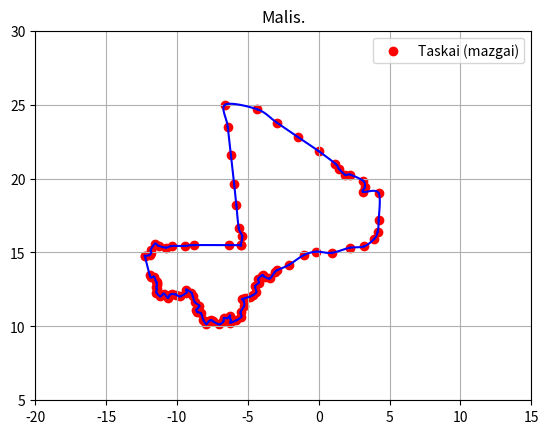

Python code for this plot:
import numpy as np
import matplotlib.pyplot as plt

 #Lagranzo daugianaris 
def Lagranzas(X, j, x):
    n = X.shape[0]
    L = np.ones(x.shape, dtype=np.double)
    for i in range(0, n):    # intervalo 2 taskai
        if (j != i):
            # esant visiems vaizudojamiems taskams, tik vieno tasko atzvilgiu
            L = L * ((x - X[i]) / (X[j] - X[i]))  
    return L


 #Lagranzo daugianario isvestine
def LagranzoIsvestine(X, j, x):
    n = X.shape[0]
    DL = np.zeros(x.shape, dtype=np.double)
    for i in range(0, n):
        if (j == i): 
            continue
        Lds = np.ones(x.shape, dtype=np.double)
        for k in range(0,n):
            if ((j != k) and (i != k)):
                Lds = Lds * (x - X[k])
        DL += Lds
    Ldv = np.ones(x.shape, dtype=np.double)
    for k in range(0, n):
        if (k != j): 
            Ldv = Ldv*(X[j] - X[k])
    DL = DL/Ldv
    return DL


# Ermito daugianaris
def Ermitas(X, j, x):
    L = Lagranzas(X, j, x)             # Lagranzo daugianaris
    DL = LagranzoIsvestine(X, j, X[j]) #Lagranzo daugianario isvestine
    U = (1 - 2 * DL * (x - X[j]))*(L**2)
    V = (x - X[j])*(L**2)
    return U, V
    

#akima formules (skaitinis diferenciavimas)
# tasko isvestines radimas. Pirmas parametras einamas taskas.
def AkimaFormule(x, ximinus1, xi, xiplius1, yi, yiminus1, yiplius1): 
    f = (2*x-xi-xiplius1) / ((ximinus1-xi)*(ximinus1-xiplius1))*yiminus1 
    f += (2*x-ximinus1-xiplius1) / ((xi-ximinus1)*(xi-xiplius1))*yi 
    f += (2*x-ximinus1-xi) / ((xiplius1-ximinus1)*(xiplius1-xi))*yiplius1
    return f

def Akima(x,y):
    n = x.shape[0]
    DY = np.zeros(x.shape, dtype=np.double) 
    for i in range(n):           # einama per visus dotuosius taskus
        if (i == 0):             # jeigu taskas pats pirmas
            ximinus1 = x[0]      # intervalo pradzia pirmas takas x
            xi = x[1]            # intervalo vidurys seknatis x
            xiplius1 = x[2]      # intervalo galas dar sekantis x
            yiminus1 = y[0]      # intervalo pradzia pirmas takas y
            yi = y[1]            # intervalo vidurys seknatis y
            yiplius1 = y[2]      # intervalo galas dar sekantis y  
            DY[i] = AkimaFormule(ximinus1, ximinus1, xi, xiplius1, yi, yiminus1, yiplius1) 
        elif (i == n-1):         # jeigu taskas pats pirmas
            ximinus1 = x[n-3] 
            xi = x[n-2]  
            xiplius1 = x[n-1] 
            yiminus1 = y[n-3]
            yi = y[n-2]
            yiplius1 = y[n-1]
            DY[n-1] = AkimaFormule(xiplius1, ximinus1, xi, xiplius1, yi, yiminus1, yiplius1)
        else:                   # jeigu viduriniai ne galu taskai
            ximinus1 = x[i-1] 
            xi = x[i] 
            xiplius1 = x[i+1] 
            yiminus1 = y[i-1]
            yi = y[i]
            yiplius1 = y[i+1] 
            DY[i] = AkimaFormule(xi, ximinus1, xi, xiplius1, yi, yiminus1, yiplius1)
    return DY

# Malio konturo koordinates 
x = np.array([-12.264,-12.247,-12.225,-12.203,-12.16,-12.139,-12.124,-12.081,-12.07,-12.062,-12.057,-12.05,-12.031,-12.011,-11.991,-11.974,-11.95,-11.936,-11.896,-11.877,-11.863,-11.855,-11.851,-11.846,-11.84,-11.837,-11.833,-11.826,-11.82,-11.82,-11.827,-11.83,-11.831,-11.826,-11.821,-11.813,-11.813,-11.811,-11.814,-11.821,-11.833,-11.839,-11.844,-11.851,-11.861,-11.859,-11.857,-11.845,-11.844,-11.847,-11.848,-11.846,-11.827,-11.821,-11.817,-11.783,-11.768,-11.755,-11.729,-11.727,-11.727,-11.702,-11.698,-11.671,-11.644,-11.615,-11.579,-11.563,-11.536,-11.524,-11.515,-11.513,-11.512,-11.513,-11.515,-11.52,-11.523,-11.526,-11.527,-11.524,-11.515,-11.458,-11.435,-11.41,-11.317,-11.298,-11.045,-11.013,-10.985,-10.948,-10.915,-10.906,-10.891,-10.882,-10.855,-10.844,-10.834,-10.827,-10.811,-10.8,-10.79,-10.782,-10.771,-10.755,-10.747,-10.739,-10.74,-10.736,-10.725,-10.709,-10.649,-10.607,-10.587,-10.585,-10.552,-10.535,-10.516,-10.5,-10.398,-10.371,-10.323,-10.309,-10.223,-10.214,-10.196,-10.188,-10.168,-10.132,-10.108,-10.068,-9.9514,-9.8356,-9.7974,-9.7407,-9.7208,-9.6721,-9.4239,-9.4359,-9.4518,-9.4517,-9.437,-9.3759,-9.3565,-9.3324,-9.3293,-9.343,-9.3492,-9.1758,-9.1414,-9.0186,-9.0032,-8.9112,-8.8434,-8.7693,-8.6893,-8.6039,-8.4702,-8.327,-8.1758,-8.0178,-7.8545,-7.6872,-7.5172,-7.3459,-7.1745,-7.0045,-6.8372,-6.6739,-6.516,-6.3647,-6.3201,-6.2216,-6.0878,-6.0108,-5.9382,-5.8703,-5.8073,-5.6732,-5.516,-5.5156,-5.5153,-5.515,-5.5147,-5.5144,-5.5141,-5.5137,-5.5134,-5.5131,-5.513,-5.5128,-5.5126,-5.5123,-5.5122,-5.5119,-5.5117,-5.5116,-5.5115,-5.5114,-5.5113,-5.5113,-5.5111,-5.511,-5.511,-5.511,-5.511,-5.511,-5.511,-5.511,-5.511,-5.511,-5.511,-5.5099,-5.509,-5.5088,-5.5081,-5.5071,-5.4884,-5.4696,-5.4508,-5.432,-5.4138,-5.3955,-5.3772,-5.3589,-5.3533,-5.3543,-5.3553,-5.3601,-5.3649,-5.405,-5.4459,-5.4854,-5.5297,-5.5665,-5.6059,-5.6146,-5.6233,-5.6277,-5.6376,-5.6476,-5.6575,-5.6673,-5.6773,-5.6872,-5.697,-5.707,-5.7169,-5.7268,-5.7367,-5.7466,-5.7565,-5.7664,-5.7764,-5.7862,-5.7964,-5.8065,-5.8168,-5.827,-5.8371,-5.8474,-5.8575,-5.8677,-5.8778,-5.888,-5.8982,-5.9084,-5.9148,-5.9212,-5.9276,-5.934,-5.9491,-5.9491,-5.9635,-5.9778,-5.9922,-6.0066,-6.0209,-6.0354,-6.0497,-6.0641,-6.0768,-6.0836,-6.0986,-6.1137,-6.1205,-6.1346,-6.1487,-6.1629,-6.177,-6.1911,-6.2052,-6.2194,-6.2335,-6.2476,-6.2617,-6.2759,-6.29,-6.3041,-6.3182,-6.3323,-6.3465,-6.3606,-6.3716,-6.3747,-6.3888,-6.4029,-6.417,-6.4312,-6.4453,-6.4594,-6.4666,-6.4826,-6.4984,-6.5057,-6.5063,-6.5159,-6.5255,-6.5352,-6.5448,-6.5545,-6.5642,-6.5738,-6.5834,-6.5931,-6.3717,-6.1502,-5.9288,-5.7073,-5.4859,-5.2645,-5.0431,-4.8216,-4.8215,-4.8214,-4.8212,-4.7449,-4.6687,-4.5924,-4.516,-4.4049,-4.3252,-4.2455,-4.1659,-4.0862,-4.0065,-3.9267,-3.847,-3.7673,-3.6876,-3.608,-3.5283,-3.4485,-3.3688,-3.2891,-3.2095,-3.1296,-3.0431,-2.9564,-2.8698,-2.7831,-2.6964,-2.6098,-2.5232,-2.4365,-2.3499,-2.2632,-2.1766,-2.0899,-2.0033,-1.9166,-1.83,-1.7433,-1.6567,-1.5701,-1.4835,-1.3968,-1.3101,-1.2235,-1.1369,-1.0502,-0.96358,-0.87692,-0.79031,-0.70365,-0.61693,-0.53032,-0.44366,-0.35703,-0.27039,-0.18373,-0.097044,-0.010408,0.0037346,0.076253,0.16297,0.2495,0.33616,0.4228,0.50946,0.59607,0.68268,0.76939,0.856,0.94261,1.0293,1.1465,1.1593,1.1779,1.1801,1.1675,1.1453,1.1446,1.1472,1.1546,1.1685,1.1913,1.2125,1.2523,1.2733,1.2967,1.3105,1.3315,1.3469,1.364,1.4072,1.4475,1.4658,1.4835,1.5204,1.5597,1.6237,1.644,1.6501,1.6492,1.6592,1.7781,1.7992,1.8209,1.8389,1.855,1.8706,1.8803,1.8838,1.8914,1.9134,1.9243,1.9412,1.9553,1.9671,1.9756,1.9834,1.9934,2.0563,2.0712,2.0975,2.1382,2.1613,2.1824,2.2008,2.2182,2.2796,2.3165,2.3482,2.3887,2.4004,2.4157,2.4399,2.4593,2.4954,2.5148,2.5257,2.6169,2.6718,2.946,3.0726,3.1305,3.147,3.1832,3.1988,3.2128,3.2168,3.1983,3.1994,3.2122,3.2175,3.2229,3.2281,3.2323,3.2317,3.2262,3.226,3.2348,3.2475,3.2582,3.2608,3.251,3.2327,3.2115,3.1929,3.1838,3.1789,3.1744,3.1527,3.1393,3.1342,3.1266,3.1118,3.1027,3.1041,3.1209,3.1388,3.1586,3.1798,3.226,3.2849,3.3084,3.3184,3.3331,3.3587,3.4397,3.4398,3.5446,3.7156,3.7903,3.8865,4.0576,4.2286,4.229,4.2294,4.2298,4.2303,4.2303,4.2307,4.2311,4.2315,4.2319,4.2322,4.2324,4.2326,4.2331,4.2334,4.2338,4.2343,4.2347,4.235,4.2353,4.2356,4.2223,4.2117,4.2037,4.1978,4.1966,4.202,4.1976,4.1846,4.182,4.1823,4.183,4.1834,4.184,4.1759,4.1617,4.1182,4.0948,4.0756,4.0606,3.9712,3.9669,3.9708,3.9832,3.984,3.9845,3.9847,3.9846,3.9848,3.9842,3.9832,3.9251,3.9099,3.9035,3.8945,3.8865,3.8738,3.8712,3.8461,3.8084,3.7289,3.6922,3.6141,3.5265,3.5165,3.5071,3.4888,3.4833,3.3804,3.1923,3.073,3.0335,3.0175,3.0103,3.0078,3.0058,3.0057,3.0002,2.9507,2.8541,2.7575,2.661,2.5642,2.4677,2.371,2.2745,2.1779,2.0814,1.9846,1.8881,1.7914,1.6949,1.5984,1.5017,1.4052,1.3315,1.2978,1.2709,1.2032,1.1231,1.0575,0.97372,0.94933,0.92214,0.76918,0.73993,0.71141,0.68381,0.67007,0.51483,0.48352,0.41879,0.38704,0.35319,0.22126,0.2132,0.21278,0.21847,-0.033197,-0.033404,-0.16699,-0.2367,-0.29918,-0.36147,-0.39767,-0.42573,-0.4356,-0.45865,-0.4679,-0.50034,-0.71972,-0.7529,-0.77127,-0.78282,-0.83625,-0.8364,-1.0431,-1.0433,-1.0786,-1.1167,-1.3077,-1.3503,-1.6969,-1.7667,-1.837,-1.9191,-1.967,-1.9971,-2.005,-2.0234,-2.0273,-2.0359,-2.085,-2.1043,-2.1198,-2.1519,-2.3856,-2.4617,-2.5161,-2.5974,-2.6198,-2.6763,-2.6932,-2.8409,-2.8673,-2.8616,-2.8586,-2.857,-2.8554,-2.8945,-2.9122,-2.9281,-2.9234,-2.8952,-2.9305,-2.965,-2.9723,-2.9793,-2.9864,-2.9948,-3.0191,-3.027,-3.0386,-3.056,-3.0675,-3.0745,-3.0773,-3.0822,-3.1,-3.1251,-3.146,-3.1679,-3.1958,-3.2404,-3.2671,-3.287,-3.2663,-3.2597,-3.2639,-3.2692,-3.284,-3.2486,-3.2624,-3.4265,-3.4485,-3.4523,-3.4406,-3.4395,-3.4495,-3.4616,-3.4739,-3.5161,-3.5385,-3.5451,-3.5539,-3.57,-3.5766,-3.5898,-3.5969,-3.6787,-3.7244,-3.7986,-3.8171,-3.8581,-3.8926,-3.9089,-3.9288,-3.9484,-3.9716,-3.984,-3.9716,-3.963,-3.9427,-3.9349,-3.9255,-3.9186,-3.918,-3.9234,-3.9475,-3.9561,-3.9593,-3.9645,-3.9655,-3.9703,-3.9741,-3.9777,-3.9813,-3.9845,-3.998,-3.9922,-3.9795,-3.9716,-3.9769,-3.9902,-4.0054,-4.016,-4.0282,-4.0435,-4.0525,-4.0793,-4.0875,-4.1043,-4.1147,-4.1316,-4.1471,-4.166,-4.1769,-4.1865,-4.1958,-4.2055,-4.2207,-4.2388,-4.2535,-4.2581,-4.2512,-4.23,-4.2278,-4.2348,-4.2462,-4.3102,-4.327,-4.3396,-4.3459,-4.3511,-4.3511,-4.3454,-4.3164,-4.2897,-4.2769,-4.2478,-4.2293,-4.2213,-4.2246,-4.2119,-4.2133,-4.2341,-4.244,-4.2455,-4.2576,-4.2763,-4.2972,-4.3109,-4.3394,-4.3689,-4.402,-4.4353,-4.4644,-4.4749,-4.4817,-4.4853,-4.4913,-4.4825,-4.4391,-4.4225,-4.4014,-4.3926,-4.3872,-4.3869,-4.3934,-4.4076,-4.4266,-4.4437,-4.4516,-4.4154,-4.4061,-4.4358,-4.4448,-4.4527,-4.4625,-4.4772,-4.4882,-4.4907,-4.4905,-4.494,-4.4923,-4.4935,-4.4974,-4.5855,-4.5605,-4.5702,-4.6003,-4.6361,-4.6467,-4.6487,-4.6527,-4.6537,-4.6736,-4.6837,-4.704,-4.7146,-4.7251,-4.7323,-4.739,-4.7469,-4.7613,-4.7895,-4.8068,-4.8262,-4.8472,-4.89,-4.9107,-4.9321,-4.9537,-4.9755,-4.9845,-4.9942,-5.0047,-5.016,-5.0343,-5.0738,-5.0893,-5.1039,-5.137,-5.1678,-5.1829,-5.2095,-5.2482,-5.2682,-5.2752,-5.2825,-5.288,-5.2934,-5.3002,-5.3065,-5.3111,-5.3148,-5.319,-5.3538,-5.3571,-5.3646,-5.3699,-5.3756,-5.3879,-5.3923,-5.4059,-5.4124,-5.4122,-5.406,-5.4004,-5.3745,-5.3706,-5.3533,-5.3447,-5.3343,-5.3148,-5.299,-5.2871,-5.2795,-5.2786,-5.2807,-5.2893,-5.2948,-5.3023,-5.3078,-5.3076,-5.3,-5.291,-5.2807,-5.2695,-5.2339,-5.2247,-5.2246,-5.2192,-5.2183,-5.2264,-5.2482,-5.2635,-5.2679,-5.2609,-5.2629,-5.2753,-5.3067,-5.3162,-5.3223,-5.3325,-5.3563,-5.373,-5.3901,-5.4898,-5.5042,-5.5073,-5.5056,-5.4956,-5.5018,-5.4791,-5.4656,-5.447,-5.4351,-5.4314,-5.4453,-5.445,-5.4465,-5.453,-5.4612,-5.468,-5.4731,-5.4826,-5.4821,-5.4772,-5.4759,-5.4606,-5.4705,-5.4774,-5.4785,-5.4711,-5.4681,-5.4817,-5.5052,-5.509,-5.5171,-5.5226,-5.5497,-5.5717,-5.5844,-5.594,-5.6218,-5.6776,-5.8063,-5.8781,-5.8933,-5.9048,-5.909,-5.9047,-5.9164,-5.963,-5.9747,-5.9783,-5.9852,-5.9971,-6.0159,-6.1053,-6.1809,-6.1943,-6.214,-6.2248,-6.24,-6.2433,-6.2407,-6.2283,-6.2259,-6.2211,-6.2144,-6.2062,-6.204,-6.2054,-6.2078,-6.2083,-6.1839,-6.1988,-6.1957,-6.1806,-6.1969,-6.2004,-6.1982,-6.1875,-6.1858,-6.1903,-6.1961,-6.2042,-6.2157,-6.2224,-6.2282,-6.2335,-6.2387,-6.2477,-6.256,-6.2613,-6.2609,-6.2562,-6.2379,-6.2314,-6.23,-6.2329,-6.2387,-6.2307,-6.2198,-6.2098,-6.2044,-6.2078,-6.2169,-6.2278,-6.2466,-6.2495,-6.2444,-6.2458,-6.256,-6.28,-6.3036,-6.3222,-6.3417,-6.3675,-6.3881,-6.4098,-6.427,-6.434,-6.4359,-6.4307,-6.4191,-6.4067,-6.3992,-6.4028,-6.4215,-6.446,-6.467,-6.5214,-6.5376,-6.5781,-6.5986,-6.6136,-6.634,-6.6471,-6.6692,-6.6679,-6.6819,-6.6842,-6.689,-6.6911,-6.6892,-6.6856,-6.6828,-6.6878,-6.6975,-6.6958,-6.6831,-6.6756,-6.6646,-6.654,-6.6478,-6.6479,-6.6531,-6.6596,-6.664,-6.6683,-6.6689,-6.6774,-6.7003,-6.7226,-6.7602,-6.7821,-6.8039,-6.8628,-6.882,-6.9387,-6.9612,-6.9731,-6.9971,-6.9949,-6.9843,-6.9712,-6.9616,-6.9594,-6.9716,-6.9924,-7.0158,-7.0405,-7.0582,-7.0731,-7.0895,-7.1064,-7.2047,-7.284,-7.347,-7.3634,-7.3718,-7.3727,-7.3663,-7.3723,-7.395,-7.4222,-7.4314,-7.4444,-7.4458,-7.4433,-7.4447,-7.4615,-7.4655,-7.4662,-7.4654,-7.4662,-7.4716,-7.4802,-7.4898,-7.5015,-7.5158,-7.5396,-7.5474,-7.5564,-7.5743,-7.5844,-7.6078,-7.6437,-7.6644,-7.67,-7.674,-7.679,-7.6879,-7.6998,-7.7086,-7.7223,-7.7223,-7.7268,-7.736,-7.724,-7.7353,-7.7574,-7.7776,-7.7644,-7.7763,-7.7783,-7.7838,-7.7912,-7.7977,-7.8013,-7.8051,-7.829,-7.8387,-7.8474,-7.8572,-7.8828,-7.8923,-7.911,-7.929,-7.9499,-7.9709,-7.9897,-7.968,-7.9626,-7.9646,-7.9712,-7.9815,-7.9963,-8.0157,-8.0701,-8.0961,-8.1155,-8.1209,-8.1221,-8.1254,-8.1354,-8.1421,-8.1506,-8.166,-8.189,-8.2106,-8.2289,-8.2539,-8.2844,-8.2955,-8.3111,-8.3156,-8.3419,-8.3398,-8.3189,-8.3118,-8.3059,-8.3036,-8.3051,-8.3111,-8.3266,-8.3473,-8.3693,-8.3813,-8.4006,-8.4105,-8.4291,-8.4382,-8.4487,-8.469,-8.4891,-8.5058,-8.5316,-8.5416,-8.5596,-8.5756,-8.5933,-8.6114,-8.6282,-8.648,-8.6652,-8.6809,-8.6962,-8.7007,-8.6969,-8.6887,-8.6798,-8.6337,-8.6231,-8.6224,-8.6249,-8.6246,-8.6154,-8.6072,-8.587,-8.5782,-8.5697,-8.5639,-8.5518,-8.5446,-8.5241,-8.5156,-8.5121,-8.5021,-8.4988,-8.497,-8.4992,-8.5023,-8.5031,-8.4926,-8.4832,-8.4446,-8.4269,-8.4067,-8.3884,-8.3767,-8.371,-8.3813,-8.3996,-8.418,-8.4261,-8.4141,-8.3934,-8.3753,-8.3976,-8.4277,-8.4881,-8.5158,-8.5276,-8.5355,-8.5394,-8.544,-8.5496,-8.5752,-8.6022,-8.6568,-8.668,-8.679,-8.6873,-8.6907,-8.7129,-8.7265,-8.7404,-8.7565,-8.7772,-8.7952,-8.8117,-8.8285,-8.8472,-8.797,-8.7978,-8.8032,-8.81,-8.8149,-8.8164,-8.8155,-8.8198,-8.838,-8.8588,-8.8816,-8.9037,-8.9221,-8.9263,-8.922,-8.907,-8.906,-8.9139,-8.927,-8.942,-8.9617,-8.9738,-8.9812,-8.9845,-8.9943,-8.9976,-8.9959,-8.9853,-8.9721,-8.9631,-8.9647,-8.9759,-8.9938,-9.0278,-9.1473,-9.1895,-9.2659,-9.2789,-9.2864,-9.2941,-9.3082,-9.3215,-9.3273,-9.3342,-9.3509,-9.3982,-9.4126,-9.4073,-9.3928,-9.3747,-9.3472,-9.3445,-9.3439,-9.3392,-9.3316,-9.3148,-9.3092,-9.3085,-9.3129,-9.3218,-9.335,-9.3319,-9.3368,-9.3602,-9.4215,-9.4389,-9.4796,-9.4959,-9.5156,-9.6282,-9.66,-9.6751,-9.6823,-9.6837,-9.6815,-9.6863,-9.6988,-9.723,-9.7786,-9.7966,-9.8068,-9.823,-9.8337,-9.8407,-9.8611,-9.8707,-9.8888,-9.9232,-9.9415,-9.9616,-9.9964,-10.016,-10.028,-10.048,-10.06,-10.07,-10.087,-10.09,-10.097,-10.105,-10.119,-10.129,-10.136,-10.16,-10.18,-10.215,-10.248,-10.254,-10.259,-10.267,-10.305,-10.311,-10.314,-10.316,-10.324,-10.326,-10.33,-10.339,-10.348,-10.354,-10.353,-10.368,-10.375,-10.381,-10.395,-10.429,-10.436,-10.446,-10.493,-10.512,-10.513,-10.504,-10.508,-10.517,-10.518,-10.515,-10.515,-10.535,-10.555,-10.567,-10.559,-10.575,-10.596,-10.614,-10.622,-10.625,-10.634,-10.645,-10.655,-10.67,-10.711,-10.74,-10.781,-10.808,-10.812,-10.811,-10.801,-10.799,-10.805,-10.823,-10.846,-10.87,-10.91,-10.928,-10.952,-10.972,-11.015,-11.039,-11.052,-11.06,-11.073,-11.084,-11.117,-11.117,-11.122,-11.136,-11.144,-11.153,-11.159,-11.166,-11.176,-11.191,-11.207,-11.223,-11.256,-11.275,-11.295,-11.315,-11.335,-11.351,-11.392,-11.41,-11.471,-11.49,-11.508,-11.492,-11.463,-11.445,-11.445,-11.451,-11.447,-11.432,-11.408,-11.389,-11.388,-11.387,-11.38,-11.378,-11.39,-11.393,-11.401,-11.402,-11.409,-11.411,-11.417,-11.425,-11.43,-11.43,-11.438,-11.449,-11.457,-11.468,-11.461,-11.44,-11.437,-11.439,-11.441,-11.442,-11.437,-11.437,-11.442,-11.45,-11.457,-11.461,-11.462,-11.456,-11.448,-11.437,-11.424,-11.41,-11.402,-11.404,-11.415,-11.415,-11.408,-11.405,-11.406,-11.408,-11.412,-11.416,-11.42,-11.421,-11.423,-11.428,-11.432,-11.433,-11.43,-11.427,-11.425,-11.429,-11.425,-11.419,-11.415,-11.417,-11.423,-11.428,-11.427,-11.421,-11.414,-11.407,-11.403,-11.394,-11.388,-11.384,-11.387,-11.389,-11.393,-11.402,-11.404,-11.412,-11.423,-11.439,-11.436,-11.434,-11.433,-11.43,-11.425,-11.423,-11.432,-11.436,-11.44,-11.445,-11.459,-11.457,-11.451,-11.45,-11.461,-11.477,-11.49,-11.502,-11.515,-11.533,-11.538,-11.539,-11.548,-11.56,-11.569,-11.572,-11.569,-11.556,-11.554,-11.559,-11.581,-11.606,-11.613,-11.613,-11.62,-11.633,-11.644,-11.647,-11.645,-11.65,-11.675,-11.695,-11.704,-11.714,-11.72,-11.727,-11.741,-11.757,-11.767,-11.773,-11.775,-11.817,-11.823,-11.828,-11.84,-11.845,-11.851,-11.855,-11.862,-11.889,-11.898,-11.9,-11.886,-11.883,-11.89,-11.898,-11.908,-11.918,-11.924,-11.933,-11.939,-11.997,-12.015,-12.037,-12.05,-12.07,-12.084,-12.098,-12.012,-11.979,-11.963,-11.957,-11.957,-11.963,-11.98,-11.999,-12.015,-12.025,-12.025,-12.003,-11.995,-11.998,-12.034,-12.044,-12.058,-12.098,-12.11,-12.12,-12.128,-12.113,-12.109,-12.116,-12.209,-12.222,-12.22,-12.222,-12.234,-12.236,-12.23,-12.211,-12.204,-12.201,-12.2,-12.198,-12.191,-12.172,-12.166,-12.165,-12.173,-12.183,-12.19,-12.192,-12.19,-12.186,-12.18,-12.191,-12.208,-12.223,-12.23,-12.237,-12.257,-12.264])
y = np.array([14.775,14.767,14.763,14.766,14.781,14.785,14.777,14.74,14.734,14.746,14.762,14.767,14.763,14.763,14.768,14.78,14.812,14.824,14.832,14.842,14.854,14.867,14.876,14.883,14.888,14.893,14.895,14.897,14.9,14.906,14.916,14.92,14.926,14.962,14.98,14.996,14.996,15.014,15.029,15.04,15.049,15.049,15.044,15.042,15.049,15.054,15.084,15.125,15.135,15.149,15.158,15.179,15.233,15.28,15.296,15.366,15.437,15.469,15.496,15.507,15.541,15.537,15.537,15.528,15.526,15.541,15.578,15.587,15.595,15.6,15.61,15.615,15.62,15.625,15.63,15.633,15.635,15.638,15.643,15.643,15.644,15.633,15.623,15.602,15.472,15.451,15.27,15.24,15.187,15.152,15.103,15.12,15.177,15.193,15.218,15.235,15.271,15.288,15.303,15.307,15.307,15.308,15.325,15.334,15.341,15.362,15.404,15.423,15.433,15.434,15.425,15.424,15.427,15.428,15.439,15.442,15.438,15.44,15.439,15.434,15.437,15.435,15.402,15.402,15.405,15.405,15.395,15.373,15.366,15.365,15.381,15.371,15.38,15.413,15.421,15.431,15.441,15.496,15.559,15.588,15.615,15.686,15.698,15.688,15.655,15.587,15.496,15.496,15.496,15.496,15.496,15.495,15.495,15.495,15.495,15.495,15.495,15.495,15.495,15.495,15.495,15.495,15.495,15.495,15.495,15.495,15.495,15.495,15.495,15.495,15.495,15.495,15.494,15.494,15.494,15.494,15.494,15.494,15.494,15.494,15.494,15.494,15.494,15.494,15.494,15.494,15.493,15.493,15.493,15.493,15.493,15.493,15.493,15.493,15.493,15.494,15.494,15.494,15.494,15.494,15.494,15.494,15.494,15.495,15.495,15.495,15.495,15.495,15.495,15.496,15.496,15.501,15.506,15.507,15.511,15.516,15.613,15.71,15.807,15.904,15.999,16.093,16.188,16.282,16.312,16.318,16.325,16.33,16.335,16.362,16.389,16.415,16.445,16.469,16.496,16.512,16.528,16.568,16.658,16.749,16.839,16.929,17.019,17.109,17.2,17.29,17.38,17.47,17.561,17.651,17.741,17.831,17.921,18.012,18.104,18.197,18.29,18.383,18.475,18.568,18.661,18.754,18.846,18.939,19.032,19.125,19.183,19.241,19.3,19.358,19.495,19.496,19.621,19.746,19.871,19.996,20.121,20.245,20.37,20.495,20.603,20.662,20.791,20.92,20.978,21.099,21.22,21.34,21.461,21.582,21.702,21.823,21.944,22.064,22.185,22.306,22.426,22.547,22.668,22.788,22.909,23.03,23.124,23.15,23.271,23.392,23.512,23.633,23.754,23.874,23.936,24.072,24.208,24.27,24.276,24.357,24.437,24.516,24.596,24.676,24.755,24.835,24.914,24.994,24.994,24.994,24.994,24.995,24.995,24.995,24.995,24.995,24.995,24.995,24.995,24.947,24.899,24.852,24.804,24.731,24.679,24.627,24.575,24.523,24.471,24.419,24.367,24.314,24.262,24.21,24.158,24.106,24.054,24.002,23.95,23.898,23.841,23.784,23.728,23.671,23.614,23.558,23.501,23.444,23.388,23.331,23.274,23.218,23.161,23.104,23.048,22.991,22.935,22.878,22.821,22.765,22.708,22.651,22.595,22.538,22.481,22.425,22.368,22.311,22.255,22.198,22.141,22.085,22.028,21.971,21.915,21.858,21.849,21.801,21.745,21.688,21.632,21.575,21.518,21.462,21.405,21.348,21.292,21.235,21.178,21.102,21.082,21.017,20.995,20.886,20.796,20.776,20.751,20.739,20.733,20.731,20.731,20.739,20.739,20.733,20.723,20.688,20.669,20.658,20.645,20.639,20.634,20.623,20.617,20.598,20.551,20.523,20.487,20.412,20.398,20.304,20.295,20.294,20.296,20.295,20.284,20.263,20.244,20.232,20.231,20.236,20.251,20.255,20.253,20.248,20.242,20.236,20.215,20.213,20.224,20.261,20.275,20.279,20.274,20.264,20.218,20.18,20.138,20.067,20.057,20.051,20.046,20.039,20.02,20.016,20.015,19.998,19.996,19.942,19.889,19.845,19.838,19.828,19.821,19.808,19.794,19.592,19.554,19.517,19.511,19.508,19.504,19.495,19.489,19.469,19.46,19.441,19.426,19.41,19.388,19.365,19.352,19.341,19.326,19.308,19.269,19.252,19.23,19.222,19.213,19.193,19.171,19.154,19.136,19.113,19.096,19.082,19.07,19.051,18.996,18.982,18.978,18.976,18.977,18.996,18.996,19.015,19.047,19.061,19.079,19.11,19.142,19.019,18.895,18.771,18.648,18.645,18.524,18.4,18.277,18.153,18.029,17.975,17.906,17.782,17.658,17.535,17.411,17.288,17.164,17.101,16.996,16.987,16.986,16.983,16.965,16.947,16.849,16.839,16.819,16.81,16.746,16.613,16.527,16.416,16.393,16.38,16.358,16.341,16.321,16.298,16.086,16.059,16.031,16.001,16,15.999,15.997,15.996,15.99,15.987,15.984,15.928,15.905,15.886,15.789,15.75,15.721,15.715,15.685,15.666,15.651,15.631,15.548,15.496,15.469,15.354,15.358,15.359,15.376,15.408,15.427,15.426,15.423,15.418,15.408,15.389,15.352,15.339,15.337,15.334,15.331,15.328,15.325,15.321,15.318,15.315,15.312,15.309,15.305,15.302,15.299,15.296,15.293,15.289,15.286,15.284,15.276,15.26,15.199,15.126,15.067,14.991,14.98,14.974,14.969,14.958,14.947,14.941,14.94,14.994,14.992,14.97,14.963,14.963,14.996,14.985,14.961,14.911,14.996,14.996,15.05,15.066,15.055,15.018,15.002,15.003,15.015,15.075,15.08,15.08,15.078,15.07,15.057,15.048,14.996,14.996,14.818,14.818,14.796,14.78,14.735,14.715,14.496,14.483,14.48,14.486,14.484,14.471,14.444,14.199,14.188,14.181,14.16,14.151,14.149,14.156,14.265,14.281,14.268,14.222,14.204,14.142,14.123,14.043,14.001,14.002,14,13.998,13.996,13.867,13.838,13.8,13.746,13.652,13.639,13.626,13.624,13.628,13.632,13.635,13.638,13.635,13.63,13.611,13.607,13.622,13.637,13.646,13.663,13.677,13.677,13.672,13.675,13.708,13.717,13.698,13.682,13.658,13.603,13.579,13.542,13.293,13.284,13.274,13.266,13.238,13.203,13.185,13.169,13.166,13.168,13.174,13.173,13.174,13.18,13.197,13.199,13.197,13.199,13.262,13.289,13.347,13.355,13.366,13.379,13.382,13.38,13.381,13.387,13.396,13.408,13.413,13.432,13.435,13.436,13.44,13.451,13.454,13.458,13.462,13.468,13.488,13.489,13.496,13.499,13.5,13.499,13.496,13.481,13.476,13.475,13.47,13.461,13.449,13.44,13.436,13.432,13.414,13.409,13.402,13.398,13.383,13.365,13.324,13.3,13.278,13.272,13.273,13.275,13.273,13.263,13.247,13.229,13.214,13.205,13.193,13.184,13.176,13.172,13.176,13.169,13.135,13.127,13.118,13.106,13.097,13.071,13.013,12.996,12.972,12.949,12.921,12.865,12.819,12.807,12.742,12.73,12.729,12.721,12.715,12.712,12.716,12.733,12.739,12.737,12.728,12.717,12.716,12.717,12.715,12.663,12.646,12.613,12.597,12.55,12.537,12.534,12.53,12.516,12.498,12.48,12.459,12.435,12.35,12.307,12.302,12.309,12.32,12.328,12.327,12.321,12.314,12.306,12.29,12.279,12.273,12.269,12.197,12.149,12.139,12.138,12.118,12.098,12.082,12.072,12.069,12.06,12.059,12.061,12.059,12.05,12.037,12.025,12.015,12.007,12.002,11.996,12.013,12.013,11.998,11.998,12.003,12.005,11.996,11.989,11.983,11.981,11.981,11.979,11.981,11.979,11.973,11.953,11.944,11.931,11.901,11.87,11.843,11.837,11.836,11.839,11.843,11.846,11.846,11.843,11.839,11.837,11.832,11.83,11.822,11.82,11.822,11.831,11.832,11.83,11.829,11.824,11.812,11.81,11.795,11.791,11.795,11.794,11.791,11.782,11.773,11.759,11.739,11.721,11.699,11.66,11.65,11.64,11.629,11.618,11.606,11.604,11.606,11.604,11.576,11.541,11.458,11.435,11.422,11.413,11.403,11.39,11.372,11.268,11.252,11.231,11.199,11.176,11.136,11.122,11.107,11.1,11.095,11.082,11.073,11.057,11.048,10.996,10.97,10.976,10.948,10.878,10.857,10.845,10.787,10.779,10.769,10.764,10.76,10.753,10.738,10.684,10.675,10.659,10.65,10.645,10.636,10.62,10.604,10.597,10.588,10.535,10.499,10.491,10.44,10.425,10.436,10.45,10.454,10.454,10.447,10.442,10.413,10.376,10.365,10.348,10.33,10.275,10.267,10.283,10.274,10.249,10.227,10.208,10.19,10.189,10.216,10.224,10.248,10.255,10.252,10.289,10.303,10.316,10.314,10.31,10.308,10.311,10.316,10.323,10.329,10.332,10.359,10.371,10.389,10.42,10.439,10.449,10.457,10.475,10.481,10.491,10.495,10.494,10.493,10.495,10.501,10.508,10.513,10.514,10.512,10.514,10.529,10.537,10.552,10.56,10.572,10.584,10.598,10.607,10.612,10.618,10.63,10.638,10.645,10.651,10.658,10.666,10.707,10.721,10.726,10.723,10.713,10.7,10.691,10.692,10.696,10.694,10.686,10.668,10.629,10.615,10.608,10.602,10.592,10.569,10.557,10.552,10.554,10.564,10.57,10.591,10.605,10.618,10.653,10.661,10.654,10.651,10.627,10.627,10.608,10.589,10.581,10.574,10.566,10.52,10.488,10.471,10.452,10.448,10.445,10.44,10.433,10.422,10.413,10.405,10.398,10.366,10.361,10.349,10.342,10.344,10.366,10.373,10.371,10.344,10.341,10.348,10.345,10.332,10.253,10.239,10.23,10.222,10.211,10.186,10.164,10.149,10.141,10.14,10.156,10.179,10.198,10.207,10.234,10.247,10.248,10.252,10.265,10.289,10.329,10.345,10.346,10.336,10.334,10.334,10.34,10.35,10.361,10.389,10.399,10.407,10.418,10.429,10.441,10.45,10.456,10.459,10.458,10.428,10.421,10.417,10.418,10.417,10.419,10.44,10.437,10.429,10.416,10.406,10.403,10.405,10.402,10.391,10.384,10.383,10.378,10.364,10.347,10.334,10.33,10.313,10.293,10.278,10.27,10.266,10.26,10.249,10.242,10.212,10.204,10.198,10.194,10.191,10.185,10.169,10.161,10.155,10.155,10.162,10.21,10.233,10.259,10.282,10.307,10.328,10.339,10.342,10.347,10.36,10.373,10.399,10.412,10.427,10.43,10.425,10.418,10.414,10.414,10.423,10.47,10.511,10.537,10.735,10.753,10.763,10.784,10.84,10.847,10.856,10.875,10.978,11.001,11.024,11.043,11.054,11.054,11.043,11.042,11.048,11.05,11.047,11.046,11.053,11.053,10.999,10.984,10.972,10.967,10.965,10.965,10.968,10.966,10.957,10.952,10.963,10.978,10.996,11.013,11.025,11.071,11.091,11.103,11.112,11.122,11.134,11.137,11.137,11.142,11.158,11.193,11.211,11.215,11.224,11.229,11.23,11.231,11.234,11.241,11.247,11.252,11.255,11.278,11.285,11.276,11.274,11.275,11.281,11.295,11.321,11.325,11.322,11.326,11.34,11.353,11.363,11.368,11.386,11.4,11.418,11.419,11.423,11.438,11.456,11.478,11.49,11.47,11.472,11.496,11.511,11.53,11.55,11.568,11.64,11.649,11.646,11.639,11.636,11.642,11.652,11.659,11.658,11.913,11.925,11.935,11.944,11.955,11.977,11.996,12.013,12.028,12.032,12.029,12.03,12.045,12.064,12.086,12.125,12.148,12.17,12.187,12.196,12.188,12.188,12.199,12.209,12.225,12.235,12.261,12.282,12.302,12.324,12.346,12.369,12.388,12.405,12.465,12.479,12.495,12.494,12.488,12.484,12.489,12.497,12.498,12.496,12.485,12.473,12.455,12.445,12.428,12.411,12.396,12.389,12.38,12.371,12.366,12.363,12.358,12.345,12.326,12.31,12.307,12.283,12.27,12.247,12.257,12.255,12.236,12.225,12.207,12.17,12.15,12.134,12.119,12.101,12.081,12.068,12.051,12.025,12.027,12.032,12.038,12.051,12.055,12.055,12.052,12.052,12.061,12.088,12.093,12.096,12.114,12.12,12.126,12.141,12.148,12.15,12.151,12.152,12.154,12.159,12.17,12.175,12.175,12.175,12.178,12.195,12.201,12.207,12.214,12.218,12.203,12.191,12.191,12.197,12.202,12.2,12.19,12.185,12.185,12.181,12.166,12.172,12.175,12.18,12.172,12.143,12.135,12.121,12.124,12.118,12.108,12.088,12.085,12.08,12.071,12.06,12.053,12.039,12.029,12.017,11.995,11.99,11.98,11.968,11.958,11.944,11.925,11.908,11.899,11.892,11.89,11.92,11.996,12.023,12.033,12.042,12.059,12.068,12.096,12.11,12.121,12.138,12.2,12.213,12.219,12.219,12.204,12.205,12.203,12.192,12.149,12.137,12.114,12.113,12.107,12.085,12.081,12.081,12.078,12.049,12.029,12.014,12.01,12.009,11.996,11.996,12.003,12.013,12.026,12.04,12.094,12.108,12.135,12.151,12.192,12.221,12.25,12.289,12.313,12.352,12.375,12.383,12.382,12.384,12.404,12.43,12.457,12.48,12.498,12.492,12.48,12.489,12.505,12.513,12.529,12.526,12.516,12.508,12.515,12.535,12.54,12.544,12.55,12.559,12.571,12.578,12.585,12.596,12.627,12.637,12.648,12.653,12.656,12.658,12.673,12.681,12.686,12.712,12.716,12.719,12.732,12.741,12.76,12.764,12.771,12.782,12.794,12.804,12.813,12.82,12.825,12.826,12.826,12.827,12.829,12.836,12.841,12.845,12.85,12.866,12.876,12.887,12.897,12.902,12.907,12.912,12.919,12.922,12.92,12.916,12.916,12.923,12.927,12.933,12.959,12.971,12.981,12.989,12.972,12.961,12.956,12.959,12.969,12.988,12.997,13.001,13.005,13.009,13.013,13.017,13.023,13.035,13.055,13.06,13.068,13.075,13.079,13.083,13.091,13.1,13.108,13.112,13.128,13.163,13.176,13.187,13.199,13.217,13.228,13.246,13.257,13.267,13.286,13.32,13.339,13.361,13.358,13.354,13.356,13.366,13.38,13.384,13.383,13.379,13.38,13.388,13.398,13.406,13.408,13.4,13.383,13.363,13.343,13.312,13.307,13.307,13.317,13.324,13.343,13.351,13.356,13.369,13.371,13.382,13.436,13.454,13.465,13.469,13.47,13.475,13.481,13.496,13.503,13.544,13.564,13.598,13.634,13.673,13.693,13.704,13.751,13.785,13.829,13.87,13.89,13.909,13.93,13.944,13.959,13.985,14.027,14.103,14.144,14.166,14.25,14.265,14.274,14.288,14.298,14.311,14.324,14.33,14.342,14.355,14.389,14.391,14.435,14.455,14.499,14.519,14.537,14.548,14.554,14.565,14.577,14.588,14.598,14.616,14.625,14.642,14.648,14.65,14.656,14.667,14.674,14.681,14.693,14.693,14.697,14.703,14.715,14.728,14.746,14.775])


# interpoliavimo tasku skaicius
#n = 10
#n = 20 
#n = 50 
n = 100
viso = x.shape[0]       # konturo tasku visas kiekis
stepPoz = (viso / n)    # kas kalinta taska paiimti 
stepPoz = int(stepPoz)  

X = []
Y = []
# imame kas kelinta pozicija tasko reiksme, kad gautume
# n interpoliavimo tasku, bet reiksmes gautume pasiskirsciusias visame konture
for i in range(0,viso,stepPoz):
    if (len(X) != n):
        X.append(x[i])
        Y.append(y[i])


# uzdaro konturo sudarymas
xg = X[0]
yg = Y[0]
X = np.append(X, xg)
Y = np.append(Y, yg)
n = n + 1

print("Išsirinkti X : ");print(X)
print("Išsirinkti Y : ");print(Y)

# atvaizdavimas mazgu
plt.axis([-20,15,5,30])
plt.title("Malis.")
plt.scatter(X, Y, color = "red", marker="o", label = "Taskai (mazgai)")

# pozicinio parametro nustatymas
# kad islaikytume koturo tasku seka
t = np.arange(0, n, 1)
# randame tasku isvestines
DYt = Akima(t, Y)       # y isvestine pagal t (pozicija)
DXt = Akima(t, X)       # x isvestine pagal t (pozicija)


# interpoliavimas Ermito splainai (parametrinis)
#----------------------------------------------------------------
p = len(t)                      # poziciju (tasku) kiekis
for i in range(0, p-1):         # einame per visus taskus
    m = 100                     # atvaizudojamu tasku sk
    # atvaziudojamu tasku koordinates poziciju interavale
    xatv = np.arange(t[i], t[i + 1], 0.01)  
    fy = np.zeros(xatv.shape, dtype=np.double)
    fx = np.zeros(xatv.shape, dtype=np.double)
    for j in range(0,2):
         # skaicuojam Ermito daugianariu kiekvienam intervalo galui atskirai
        U,V = Ermitas(t[i:i+2], j, xatv)       
        fx = fx + U * X[i+j] + V * DXt[i+j]     # kreives x reiksmes islaikant pozicija
        fy = fy + U * Y[i+j] + V * DYt[i+j]     # kreives y reiksmes islaikant pozicija
    plt.plot(fx, fy, color = "blue")            # interpoliacine kreive tasku poziciju intervale


plt.grid(1)
plt.legend()
plt.show()